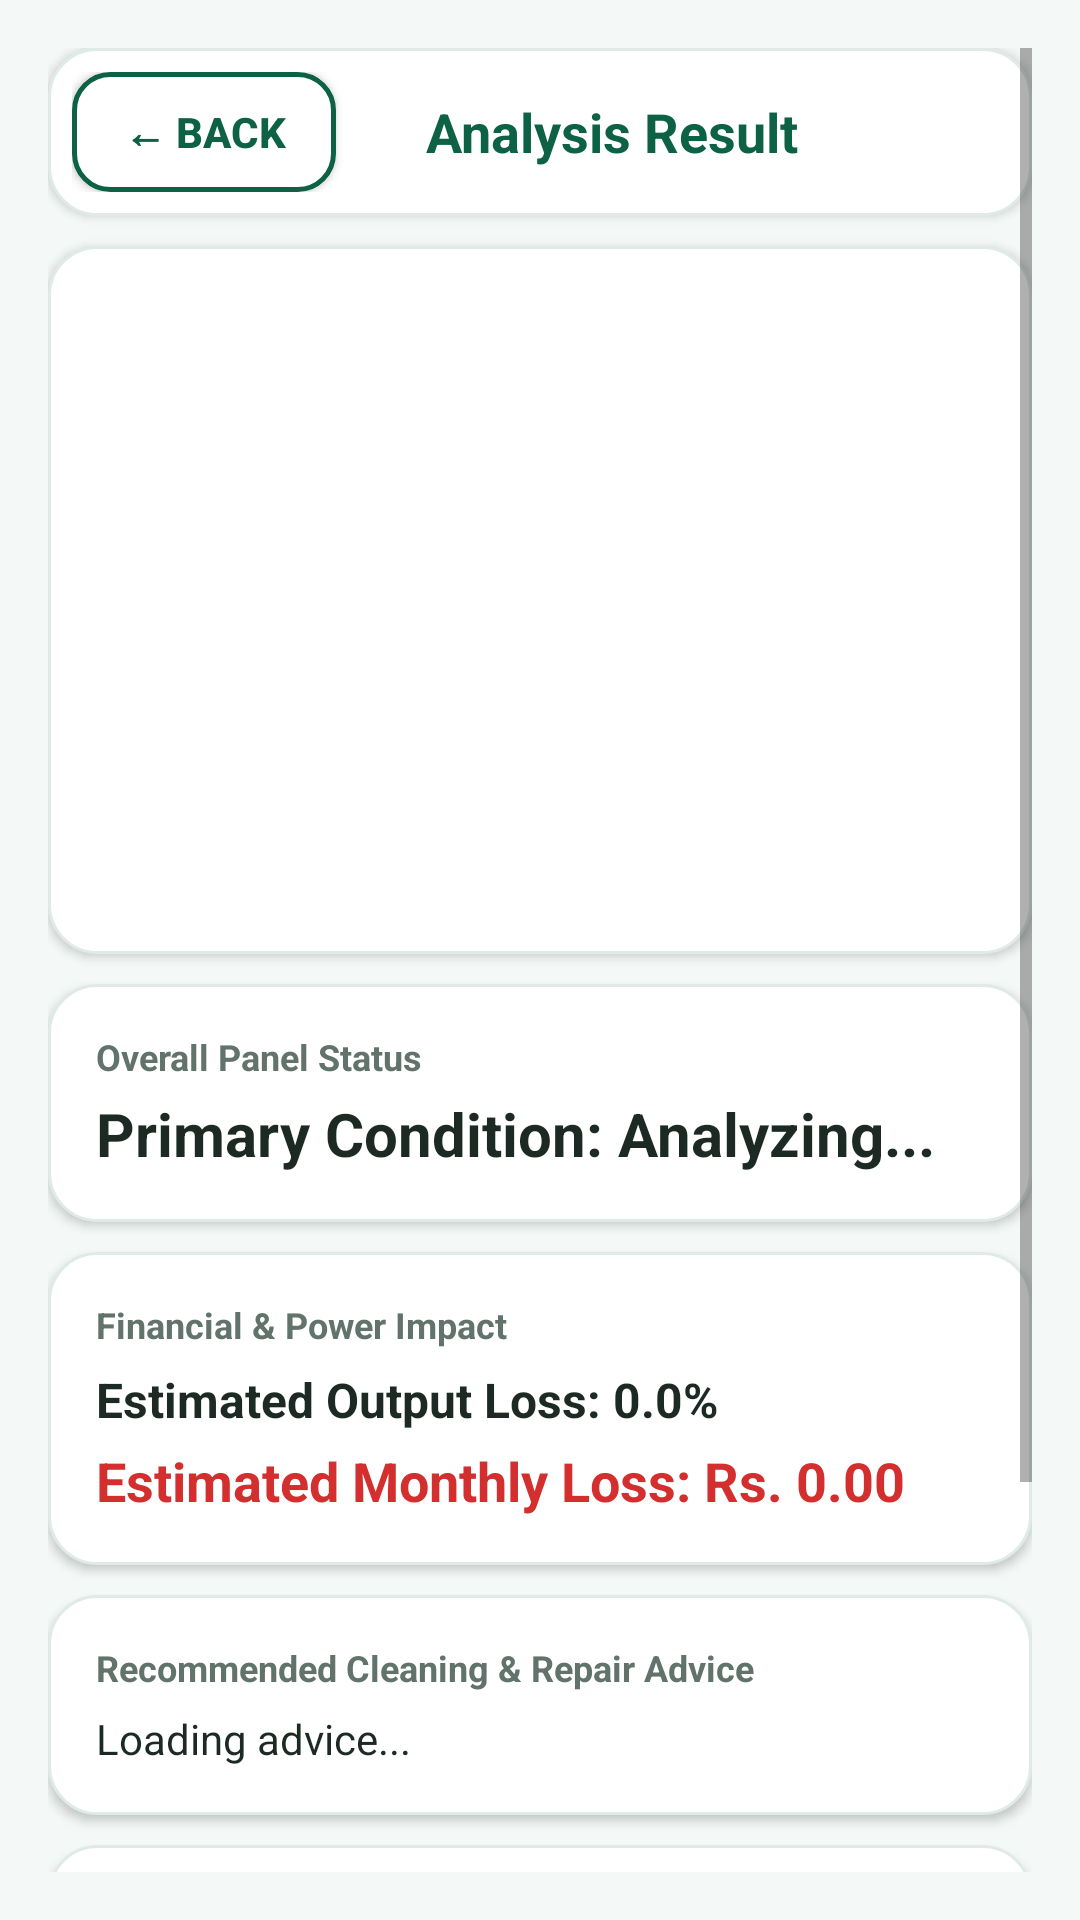

This screen was rendered from an Android layout file. Write that file and the resources it references.
<!-- AndroidManifest.xml: application theme Theme.SolarSehat -->
<!-- res/layout/activity_result.xml -->
<?xml version="1.0" encoding="utf-8"?>
<ScrollView xmlns:android="http://schemas.android.com/apk/res/android"
    android:layout_width="match_parent"
    android:layout_height="match_parent"
    android:background="@color/pale_blue"
    android:fillViewport="true"
    android:padding="16dp">

    <LinearLayout
        android:layout_width="match_parent"
        android:layout_height="wrap_content"
        android:orientation="vertical">

        
        <LinearLayout
            android:layout_width="match_parent"
            android:layout_height="wrap_content"
            android:background="@drawable/bg_card_white"
            android:elevation="2dp"
            android:gravity="center_vertical"
            android:orientation="horizontal"
            android:padding="8dp">

            <Button
                android:id="@+id/btnBack"
                android:layout_width="wrap_content"
                android:layout_height="40dp"
                android:background="@drawable/bg_button_outline"
                android:paddingStart="12dp"
                android:paddingEnd="12dp"
                android:text="← Back"
                android:textColor="@color/primary_emerald"
                android:textSize="14sp"
                android:textStyle="bold" />

            <TextView
                android:layout_width="0dp"
                android:layout_height="wrap_content"
                android:layout_marginEnd="40dp"
                android:layout_weight="1"
                android:gravity="center"
                android:text="Analysis Result"
                android:textColor="@color/primary_emerald"
                android:textSize="18sp"
                android:textStyle="bold" />
        </LinearLayout>

        <LinearLayout
            android:layout_width="match_parent"
            android:layout_height="wrap_content"
            android:layout_marginTop="10dp"
            android:background="@drawable/bg_card_white"
            android:elevation="2dp"
            android:orientation="vertical"
            android:padding="8dp">

            <ImageView
                android:id="@+id/imgResultAnnotated"
                android:layout_width="match_parent"
                android:layout_height="220dp"
                android:contentDescription="Annotated Defect Image"
                android:scaleType="fitCenter" />
        </LinearLayout>

        <LinearLayout
            android:layout_width="match_parent"
            android:layout_height="wrap_content"
            android:layout_marginTop="10dp"
            android:background="@drawable/bg_card_white"
            android:elevation="2dp"
            android:orientation="vertical"
            android:padding="16dp">

            <TextView
                android:layout_width="wrap_content"
                android:layout_height="wrap_content"
                android:text="Overall Panel Status"
                android:textColor="@color/text_secondary"
                android:textSize="12sp"
                android:textStyle="bold" />

            <TextView
                android:id="@+id/txtResultCondition"
                android:layout_width="wrap_content"
                android:layout_height="wrap_content"
                android:layout_marginTop="4dp"
                android:text="Primary Condition: Analyzing..."
                android:textColor="@color/text_primary"
                android:textSize="20sp"
                android:textStyle="bold" />

            <LinearLayout
                android:id="@+id/cardDisagreement"
                android:layout_width="match_parent"
                android:layout_height="wrap_content"
                android:layout_marginTop="10dp"
                android:background="#FFF9C4"
                android:orientation="vertical"
                android:padding="10dp"
                android:visibility="gone">

                <TextView
                    android:id="@+id/txtResultDisagreement"
                    android:layout_width="wrap_content"
                    android:layout_height="wrap_content"
                    android:text="Notice: MobileNetV2 classifier and YOLO detector outputs differ."
                    android:textColor="#F57F17"
                    android:textSize="13sp"
                    android:textStyle="bold" />
            </LinearLayout>
        </LinearLayout>

        <LinearLayout
            android:layout_width="match_parent"
            android:layout_height="wrap_content"
            android:layout_marginTop="10dp"
            android:background="@drawable/bg_card_white"
            android:elevation="2dp"
            android:orientation="vertical"
            android:padding="16dp">

            <TextView
                android:layout_width="wrap_content"
                android:layout_height="wrap_content"
                android:text="Financial &amp; Power Impact"
                android:textColor="@color/text_secondary"
                android:textSize="12sp"
                android:textStyle="bold" />

            <TextView
                android:id="@+id/txtResultLossPct"
                android:layout_width="wrap_content"
                android:layout_height="wrap_content"
                android:layout_marginTop="6dp"
                android:text="Estimated Output Loss: 0.0%"
                android:textColor="@color/text_primary"
                android:textSize="16sp"
                android:textStyle="bold" />

            <TextView
                android:id="@+id/txtResultMonthlyLoss"
                android:layout_width="wrap_content"
                android:layout_height="wrap_content"
                android:layout_marginTop="4dp"
                android:text="Estimated Monthly Loss: Rs. 0.00"
                android:textColor="@color/status_red"
                android:textSize="18sp"
                android:textStyle="bold" />
        </LinearLayout>

        <LinearLayout
            android:layout_width="match_parent"
            android:layout_height="wrap_content"
            android:layout_marginTop="10dp"
            android:background="@drawable/bg_card_white"
            android:elevation="2dp"
            android:orientation="vertical"
            android:padding="16dp">

            <TextView
                android:layout_width="wrap_content"
                android:layout_height="wrap_content"
                android:text="Recommended Cleaning &amp; Repair Advice"
                android:textColor="@color/text_secondary"
                android:textSize="12sp"
                android:textStyle="bold" />

            <TextView
                android:id="@+id/txtResultAdvice"
                android:layout_width="wrap_content"
                android:layout_height="wrap_content"
                android:layout_marginTop="6dp"
                android:text="Loading advice..."
                android:textColor="@color/text_primary"
                android:textSize="14sp" />
        </LinearLayout>

        <LinearLayout
            android:layout_width="match_parent"
            android:layout_height="wrap_content"
            android:layout_marginTop="10dp"
            android:background="@drawable/bg_card_white"
            android:elevation="2dp"
            android:orientation="vertical"
            android:padding="16dp">

            <TextView
                android:layout_width="wrap_content"
                android:layout_height="wrap_content"
                android:text="Detected Defect Areas (YOLO)"
                android:textColor="@color/text_secondary"
                android:textSize="12sp"
                android:textStyle="bold" />

            <TextView
                android:id="@+id/txtResultBoxList"
                android:layout_width="wrap_content"
                android:layout_height="wrap_content"
                android:layout_marginTop="6dp"
                android:text="No defect boxes detected."
                android:textColor="@color/text_primary"
                android:textSize="14sp" />
        </LinearLayout>

        <Button
            android:id="@+id/btnSaveReport"
            android:layout_width="match_parent"
            android:layout_height="52dp"
            android:layout_marginTop="16dp"
            android:background="@drawable/bg_button_emerald"
            android:text="Save Report"
            android:textColor="@color/white"
            android:textSize="16sp"
            android:textStyle="bold" />

        <LinearLayout
            android:layout_width="match_parent"
            android:layout_height="wrap_content"
            android:layout_marginTop="10dp"
            android:orientation="horizontal">

            <Button
                android:id="@+id/btnShareReport"
                android:layout_width="0dp"
                android:layout_height="48dp"
                android:layout_marginEnd="6dp"
                android:layout_weight="1"
                android:background="@drawable/bg_button_outline"
                android:text="Share Report"
                android:textColor="@color/primary_emerald"
                android:textStyle="bold" />

            <Button
                android:id="@+id/btnDialCleaner"
                android:layout_width="0dp"
                android:layout_height="48dp"
                android:layout_marginStart="6dp"
                android:layout_weight="1"
                android:background="@drawable/bg_button_yellow"
                android:text="Dial Cleaner"
                android:textColor="@color/text_primary"
                android:textStyle="bold" />
        </LinearLayout>

    </LinearLayout>
</ScrollView>
<!-- resources referenced by this layout -->
<resources>
  <color name="pale_blue">#F4F8F6</color>
  <color name="primary_emerald">#0D6246</color>
  <color name="status_red">#D32F2F</color>
  <color name="text_primary">#1C2A23</color>
  <color name="text_secondary">#61736A</color>
  <color name="white">#FFFFFF</color>
  <!-- drawable bg_button_emerald (drawable) -->
  <?xml version="1.0" encoding="utf-8"?>
  <shape xmlns:android="http://schemas.android.com/apk/res/android"
      android:shape="rectangle">
      <solid android:color="@color/primary_emerald" />
      <corners android:radius="12dp" />
  </shape>
  <!-- drawable bg_button_outline (drawable) -->
  <?xml version="1.0" encoding="utf-8"?>
  <shape xmlns:android="http://schemas.android.com/apk/res/android"
      android:shape="rectangle">
      <solid android:color="@color/white" />
      <stroke android:width="1.5dp" android:color="@color/primary_emerald" />
      <corners android:radius="12dp" />
  </shape>
  <!-- drawable bg_button_yellow (drawable) -->
  <?xml version="1.0" encoding="utf-8"?>
  <shape xmlns:android="http://schemas.android.com/apk/res/android"
      android:shape="rectangle">
      <solid android:color="@color/sunshine_yellow" />
      <corners android:radius="12dp" />
  </shape>
  <!-- drawable bg_card_white (drawable) -->
  <?xml version="1.0" encoding="utf-8"?>
  <shape xmlns:android="http://schemas.android.com/apk/res/android"
      android:shape="rectangle">
      <solid android:color="@color/white" />
      <corners android:radius="16dp" />
      <stroke android:width="1dp" android:color="#E0EBE6" />
  </shape>
  <style name="Theme.SolarSehat" parent="Base.Theme.SolarSehat" />
  <color name="sunshine_yellow">#FFD54F</color>
  <style name="Base.Theme.SolarSehat" parent="Theme.AppCompat.Light.NoActionBar">
          <item name="colorPrimary">@color/primary_emerald</item>
          <item name="colorPrimaryDark">@color/primary_emerald_dark</item>
          <item name="colorAccent">@color/sunshine_yellow</item>
          <item name="android:windowBackground">@color/pale_blue</item>
      </style>
  <color name="primary_emerald_dark">#07432F</color>
</resources>
